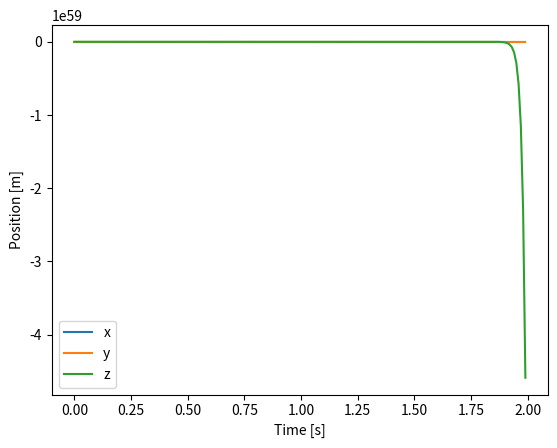

The matplotlib source for this figure:
try:
    import numpy as np
except ImportError as exc:  # pragma: no cover - runtime dependency guard
    raise SystemExit(
        "numpy is required to run this simulation. Install it via 'pip install numpy'."
    ) from exc


def hat(omega: np.ndarray) -> np.ndarray:
    """Skew-symmetric matrix of omega."""
    return np.array([
        [0, -omega[2], omega[1]],
        [omega[2], 0, -omega[0]],
        [-omega[1], omega[0], 0],
    ])


def vee(mat: np.ndarray) -> np.ndarray:
    """Vector from skew-symmetric matrix."""
    return np.array([mat[2, 1], mat[0, 2], mat[1, 0]])


class Quadrotor:
    def __init__(self, dt=0.01):
        self.dt = dt
        self.m = 1.0
        self.I = np.diag([1.0, 1.0, 1.0])
        self.l = 0.25
        self.c_t = 0.01
        self.g = np.array([0.0, 0.0, -9.81])

        # State variables
        self.x = np.zeros(3)
        self.v = np.zeros(3)
        self.R = np.eye(3)
        self.omega = np.zeros(3)

        # History for control law
        self.x_prev = np.copy(self.x)
        self.R_prev = np.copy(self.R)

    def f_x(self, x, x_ref):
        """Correction function for position. Placeholder PD term."""
        k_p = 0.5
        return x + k_p * (x_ref - x)

    def f_R(self, R, R_ref):
        """Correction function for rotation. Returns reference orientation."""
        return R_ref

    def thrust_and_torque(self, x_ref, R_ref):
        # Compute thrust
        term = (self.f_x(self.x, x_ref) - 2 * self.f_x(self.x_prev, x_ref) + self.x)
        vec = self.m / self.dt**2 * term - self.g
        ez = self.R @ np.array([0, 0, 1])
        T = np.linalg.pinv(ez.reshape(3, 1)) @ vec
        T = float(T)

        # Compute torque
        fR_prev = self.f_R(self.R_prev, R_ref)
        fR_curr = self.f_R(self.R, R_ref)
        mat = fR_prev.T @ fR_curr - self.R.T @ fR_prev
        M = self.I / self.dt**2 @ vee(mat) - np.cross(self.I @ self.omega, self.omega)
        return T, M

    def rotor_forces(self, T, M):
        l, c_t = self.l, self.c_t
        A = np.array([
            [1, 1, 1, 1],
            [0, -l, 0, l],
            [l, 0, -l, 0],
            [-c_t, c_t, -c_t, c_t],
        ])
        forces = np.linalg.pinv(A) @ np.concatenate(([T], M))
        return forces

    def step(self, x_ref, R_ref):
        T, M = self.thrust_and_torque(x_ref, R_ref)
        forces = self.rotor_forces(T, M)

        # Update translational dynamics
        self.x_prev = np.copy(self.x)
        self.x += self.dt * self.v
        self.v += self.dt * (self.g + self.R @ np.array([0, 0, 1]) * T) / self.m

        # Update rotational dynamics
        self.R_prev = np.copy(self.R)
        self.omega += self.dt * np.linalg.inv(self.I) @ (
            np.cross(self.I @ self.omega, self.omega) + M
        )
        self.R += self.dt * self.R @ hat(self.omega)
        # Re-orthonormalize R
        u, _, vh = np.linalg.svd(self.R)
        self.R = u @ vh

        return forces


def simulate(steps=100):
    quad = Quadrotor()
    x_ref = np.array([1.0, 1.0, 1.0])
    R_ref = np.eye(3)

    positions = []
    forces = []
    for _ in range(steps):
        f = quad.step(x_ref, R_ref)
        positions.append(quad.x.copy())
        forces.append(f)
    return np.array(positions), np.array(forces)


if __name__ == "__main__":
    try:  # pragma: no cover - runtime dependency guard
        import matplotlib.pyplot as plt
    except ImportError as exc:  # pragma: no cover
        raise SystemExit(
            "matplotlib is required to plot the trajectory. Install it via 'pip install matplotlib'."
        ) from exc

    positions, forces = simulate(200)
    dt = 0.01
    t = np.arange(len(positions)) * dt

    plt.plot(t, positions[:, 0], label="x")
    plt.plot(t, positions[:, 1], label="y")
    plt.plot(t, positions[:, 2], label="z")
    plt.xlabel("Time [s]")
    plt.ylabel("Position [m]")
    plt.legend()
    plt.savefig("trajectory.png")

    for i, (pos, f) in enumerate(zip(positions[:5], forces[:5])):
        print(f"Step {i}: pos={pos}, forces={f}")
